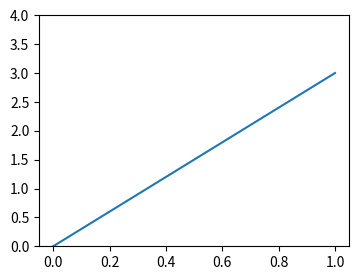

Reproduce this figure in Python.
# Scripts toggle plt.ion()/plt.ioff(), call plt.draw() and plt.pause(); with Agg these do nothing visible.
import warnings
import matplotlib.pyplot as plt

print(plt.isinteractive())
plt.ion()
print(plt.isinteractive())
fig, ax = plt.subplots(figsize=(4, 3))
line, = ax.plot([0, 1], [0, 1])
for k in range(3):
    line.set_ydata([0, k + 1])
    ax.set_ylim(0, 4)
    plt.draw()
    with warnings.catch_warnings(record=True) as w:
        warnings.simplefilter("always")
        plt.pause(0.001)
plt.ioff()
print(plt.isinteractive(), list(line.get_ydata()))
plt.savefig("interactive.png")
